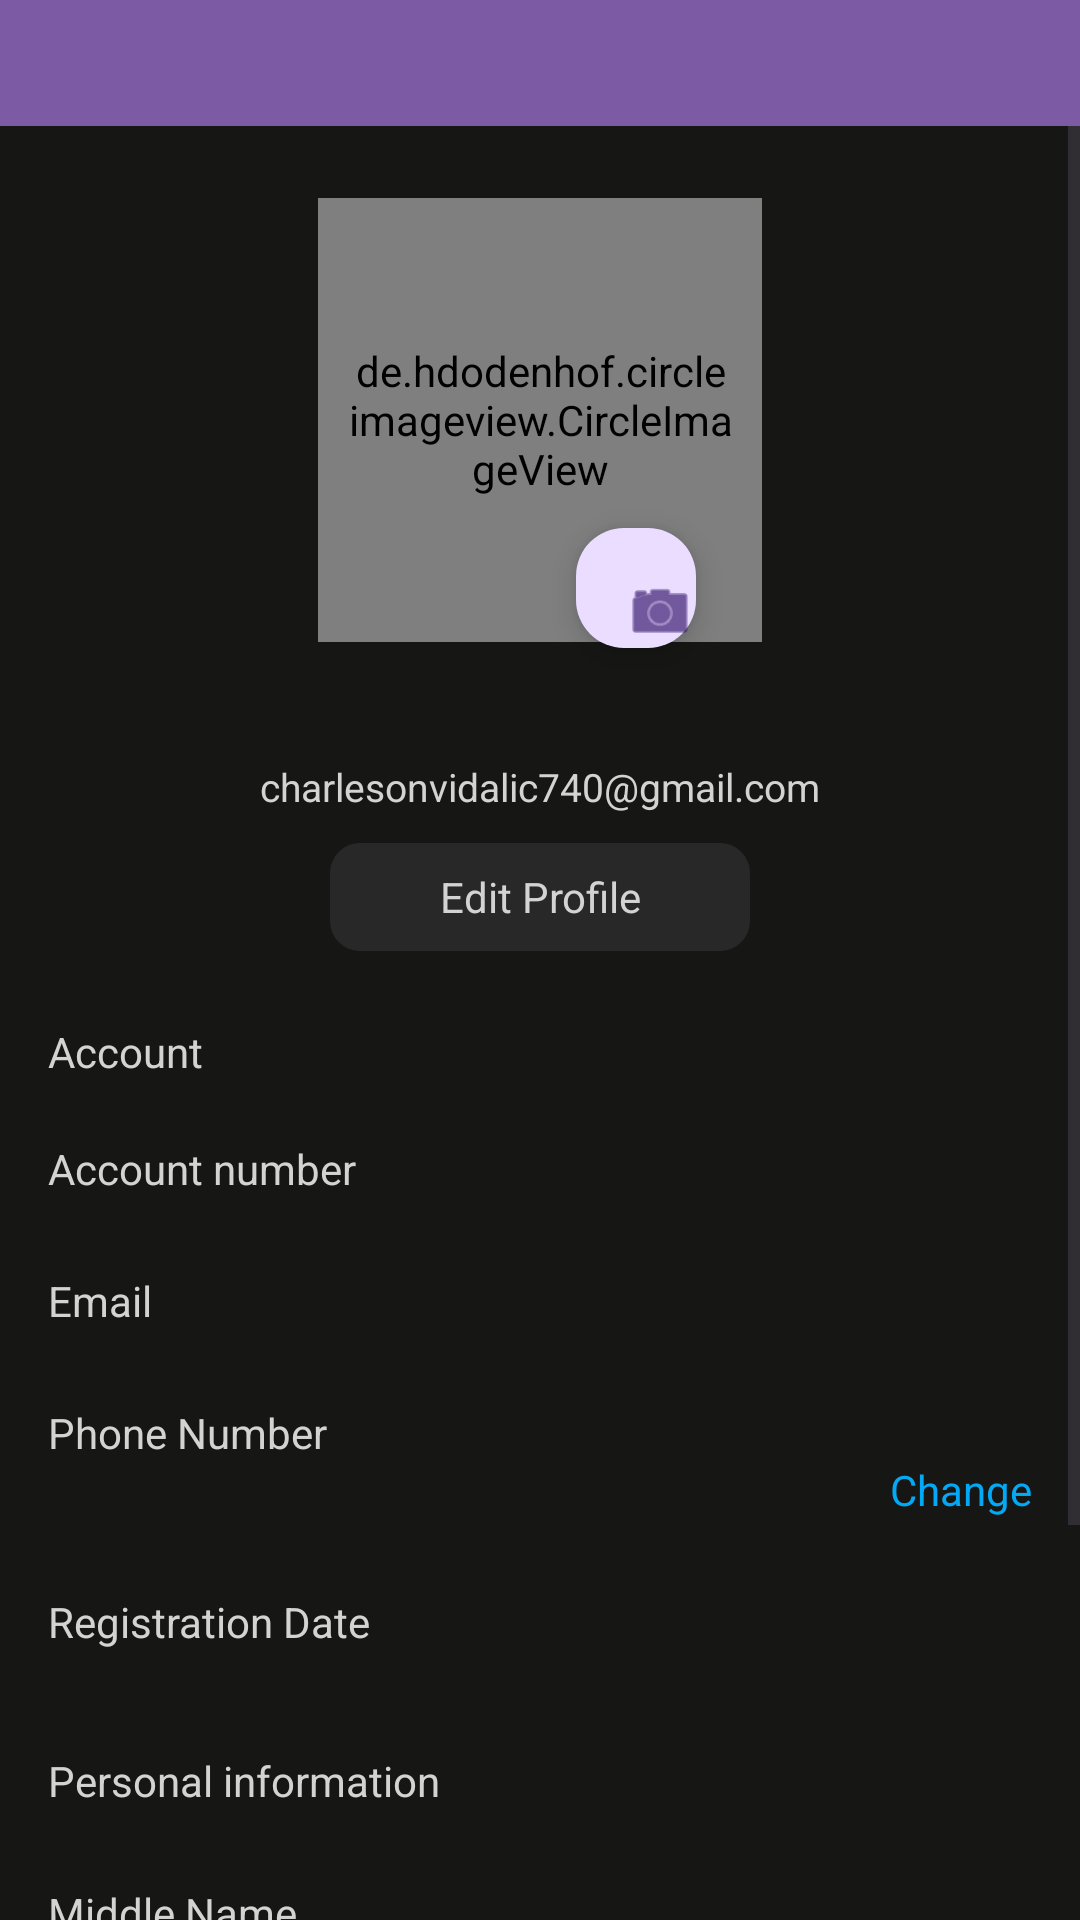

Produce the Android XML layout that renders to this screen, including the resource entries it uses.
<!-- AndroidManifest.xml: application theme Theme.MyApplication -->
<!-- res/layout/fragment_account.xml -->
<?xml version="1.0" encoding="utf-8"?>
<FrameLayout xmlns:android="http://schemas.android.com/apk/res/android"
    xmlns:tools="http://schemas.android.com/tools"
    android:layout_width="match_parent"
    android:layout_height="match_parent"
    android:id="@+id/accountFragment"
    tools:context=".AccountFragment">

    <RelativeLayout
        android:layout_width="match_parent"
        android:layout_height="match_parent"
        android:background="#161614"
        tools:ignore="UselessParent, UselessLeaf">

        <androidx.appcompat.widget.Toolbar
            android:layout_width="match_parent"
            android:layout_height="42dp"
            android:id="@+id/toolbar"
            android:background="@color/lavender"/>

        <ScrollView
            android:layout_width="match_parent"
            android:layout_height="wrap_content"
            android:layout_below="@+id/toolbar"
            tools:ignore="ScrollViewCount">
            <RelativeLayout
                android:layout_width="match_parent"
                android:layout_height="wrap_content">

        <de.hdodenhof.circleimageview.CircleImageView
            android:layout_width="148dp"
            android:layout_height="148dp"
            android:id="@+id/profile_image"
            android:padding="10dp"
            android:layout_marginTop="24dp"
            android:background="@drawable/circular_background"
            android:layout_centerHorizontal="true"/>

        <TextView
            android:layout_width="match_parent"
            android:layout_height="wrap_content"
            android:id="@+id/profile_name"
            android:layout_below="@id/profile_image"
            android:layout_marginTop="10dp"
            android:textSize="18sp"
            android:textColor="@color/gray"
            android:textAllCaps="true"
            android:gravity="center_horizontal"/>

        <TextView
            android:layout_width="match_parent"
            android:layout_height="wrap_content"
            android:id="@+id/profile_email"
            android:layout_below="@id/profile_name"
            android:layout_marginTop="5dp"
            android:text="@string/profile_email"
            android:textSize="13sp"
            android:textColor="@color/gray"
            android:gravity="center"/>

        <TextView
            android:id="@+id/edit_profile"
            android:layout_width="140dp"
            android:layout_height="36dp"
            android:layout_below="@id/profile_email"
            android:layout_centerHorizontal="true"
            android:layout_marginTop="10dp"
            android:background="@drawable/back_ground"
            android:clickable="true"
            android:gravity="center"
            android:text="@string/edit_profile"
            android:textColor="@color/gray"
            android:textSize="14sp"
            tools:ignore="TextSizeCheck,TouchTargetSizeCheck" />

        <TextView
            android:layout_width="wrap_content"
            android:layout_height="wrap_content"
            android:id="@+id/account"
            android:layout_below="@+id/edit_profile"
            android:text="@string/account"
            android:textSize="14sp"
            android:textColor="@color/gray"
            android:layout_marginStart="16dp"
            android:layout_marginTop="24dp"/>

        <TextView
            android:layout_width="wrap_content"
            android:layout_height="wrap_content"
            android:id="@+id/account_number_title"
            android:layout_below="@+id/account"
            android:text="@string/account_number"
            android:textSize="14sp"
            android:textColor="@color/gray"
            android:layout_marginStart="16dp"
            android:layout_marginTop="20dp"/>

        <TextView
            android:layout_width="wrap_content"
            android:layout_height="wrap_content"
            android:id="@+id/account_number"
            android:layout_below="@+id/account"
            android:layout_marginTop="20dp"
            android:layout_alignParentEnd="true"
            android:layout_marginEnd="16dp"/>

        <TextView
            android:layout_width="wrap_content"
            android:layout_height="wrap_content"
            android:id="@+id/account_email"
            android:layout_below="@+id/account_number_title"
            android:text="@string/email"
            android:textSize="14sp"
            android:textColor="@color/gray"
            android:layout_marginStart="16dp"
            android:layout_marginTop="25dp"/>

        <TextView
            android:id="@+id/email_address"
            android:layout_width="wrap_content"
            android:layout_height="wrap_content"
            android:layout_below="@+id/account_number"
            android:layout_alignParentEnd="true"
            android:layout_marginTop="20dp"
            android:layout_marginEnd="16dp"
            android:textColorHint="@color/sky_blue" />

        <TextView
            android:layout_width="wrap_content"
            android:layout_height="wrap_content"
            android:id="@+id/phone_number"
            android:layout_below="@+id/account_email"
            android:text="@string/phone_number"
            android:textSize="14sp"
            android:textColor="@color/gray"
            android:layout_marginStart="16dp"
            android:layout_marginTop="25dp"/>

        <TextView
            android:layout_width="wrap_content"
            android:layout_height="wrap_content"
            android:id="@+id/number"
            android:layout_below="@+id/phone_number"
            android:textColor="@color/lavender"
            android:layout_marginStart="18dp"/>

        <TextView
            android:id="@+id/change"
            android:layout_width="wrap_content"
            android:layout_height="wrap_content"
            android:layout_below="@+id/phone_number"
            android:layout_alignParentEnd="true"
            android:layout_marginEnd="16dp"
            android:clickable="true"
            android:hint="@string/change"
            android:textColorHint="@color/sky_blue"
            tools:ignore="TouchTargetSizeCheck" />

        <TextView
            android:layout_width="wrap_content"
            android:layout_height="wrap_content"
            android:id="@+id/reg_date"
            android:layout_below="@+id/number"
            android:text="@string/reg_date"
            android:textSize="14sp"
            android:textColor="@color/gray"
            android:layout_marginStart="16dp"
            android:layout_marginTop="25dp"/>

        <TextView
            android:layout_width="wrap_content"
            android:layout_height="wrap_content"
            android:id="@+id/r_date"
            android:layout_below="@+id/change"
            android:textSize="14sp"
            android:textColor="@color/gray"
            android:layout_alignParentEnd="true"
            android:layout_marginTop="20dp"
            android:layout_marginEnd="16dp"/>

        <TextView
            android:layout_width="wrap_content"
            android:layout_height="wrap_content"
            android:id="@+id/personal_info"
            android:layout_below="@+id/reg_date"
            android:text="@string/personal_information"
            android:textSize="14sp"
            android:textColor="@color/gray"
            android:layout_marginStart="16dp"
            android:layout_marginTop="34dp"/>

      <TextView
          android:layout_width="wrap_content"
          android:layout_height="wrap_content"
          android:id="@+id/middle_name"
          android:layout_below="@+id/personal_info"
          android:text="@string/middle_name"
          android:textColor="@color/gray"
          android:textSize="14sp"
          android:layout_marginTop="25dp"
          android:layout_marginStart="16dp"/>

        <TextView
            android:id="@+id/name_detail"
            android:layout_width="wrap_content"
            android:layout_height="wrap_content"
            android:layout_below="@+id/personal_info"
            android:layout_alignParentEnd="true"
            android:layout_marginTop="25dp"
            android:layout_marginEnd="16dp"
            android:textColor="@color/gray"
            android:textSize="14sp" />

        <TextView
            android:layout_width="wrap_content"
            android:layout_height="wrap_content"
            android:id="@+id/birth_date"
            android:layout_below="@+id/middle_name"
            android:text="@string/date_of_birth"
            android:textColor="@color/gray"
            android:textSize="14sp"
            android:layout_marginTop="25dp"
            android:layout_marginStart="16dp"/>

        <TextView
            android:layout_width="wrap_content"
            android:layout_height="wrap_content"
            android:id="@+id/dates"
            android:layout_below="@+id/name_detail"
            android:textColor="@color/gray"
            android:textSize="14sp"
            android:layout_alignParentEnd="true"
            android:layout_marginEnd="16dp"
            android:layout_marginTop="25dp"/>

        <TextView
            android:layout_width="wrap_content"
            android:layout_height="wrap_content"
            android:id="@+id/country"
            android:layout_below="@+id/birth_date"
            android:text="@string/country"
            android:textColor="@color/gray"
            android:textSize="14sp"
            android:layout_marginTop="25dp"
            android:layout_marginStart="16dp"/>

        <TextView
            android:layout_width="wrap_content"
            android:layout_height="wrap_content"
            android:id="@+id/country_name"
            android:layout_below="@+id/dates"
            android:textColor="@color/gray"
            android:textSize="14sp"
            android:layout_alignParentEnd="true"
            android:layout_marginEnd="16dp"
            android:layout_marginTop="25dp"/>

        <TextView
            android:layout_width="wrap_content"
            android:layout_height="wrap_content"
            android:id="@+id/city"
            android:layout_below="@+id/country"
            android:text="@string/city"
            android:textColor="@color/gray"
            android:textSize="14sp"
            android:layout_marginTop="25dp"
            android:layout_marginStart="16dp"
            android:layout_marginBottom="30dp"/>

        <TextView
            android:layout_width="wrap_content"
            android:layout_height="wrap_content"
            android:id="@+id/city_name"
            android:layout_below="@+id/country_name"
            android:textColor="@color/gray"
            android:textSize="14sp"
            android:layout_alignParentEnd="true"
            android:layout_marginEnd="16dp"
            android:layout_marginTop="25dp"
            android:layout_marginBottom="30dp"/>

                <com.google.android.material.floatingactionbutton.FloatingActionButton
                    android:id="@+id/floatingActionButton"
                    android:layout_width="40dp"
                    android:layout_height="48dp"
                    android:clickable="true"
                    android:src="@android:drawable/ic_menu_camera"
                    android:layout_marginTop="134dp"
                    android:layout_alignParentEnd="true"
                    android:layout_marginEnd="128dp"
                    android:contentDescription="@string/add_item" />

            </RelativeLayout>
        </ScrollView>
    </RelativeLayout>
</FrameLayout>
<!-- resources referenced by this layout -->
<resources>
  <color name="gray">#D3D3D3</color>
  <color name="lavender">#7C5BA4</color>
  <color name="sky_blue">#03A9F4</color>
  <!-- drawable back_ground (drawable) -->
  <?xml version="1.0" encoding="utf-8"?>
  
  <shape xmlns:android="http://schemas.android.com/apk/res/android">
      <solid android:color="#282828"/>
      <corners android:radius="10dp"/>
  </shape>
  <!-- drawable circular_background (drawable) -->
  <?xml version="1.0" encoding="utf-8"?>
  
  <shape xmlns:android="http://schemas.android.com/apk/res/android">
  <solid android:color="@color/white"/>
      <corners
          android:radius="265dp"/>
  </shape>
  <string name="account">Account</string>
  <string name="account_number">Account number</string>
  <string name="add_item">Add item</string>
  <string name="change">Change</string>
  <string name="city">City</string>
  <string name="country">Country</string>
  <string name="date_of_birth">Date of Birth</string>
  <string name="edit_profile">Edit Profile</string>
  <string name="email">Email</string>
  <string name="middle_name">Middle Name</string>
  <string name="personal_information">Personal information</string>
  <string name="phone_number">Phone Number</string>
  <string name="profile_email">charlesonvidalic740@gmail.com</string>
  <string name="reg_date">Registration Date</string>
  <style name="Theme.MyApplication" parent="Base.Theme.MyApplication" />
  <color name="white">#FFFFFF</color>
  <style name="Base.Theme.MyApplication" parent="Theme.Material3.DayNight.NoActionBar">
          
          
          <item name="colorPrimary">#191321</item>
      </style>
</resources>
